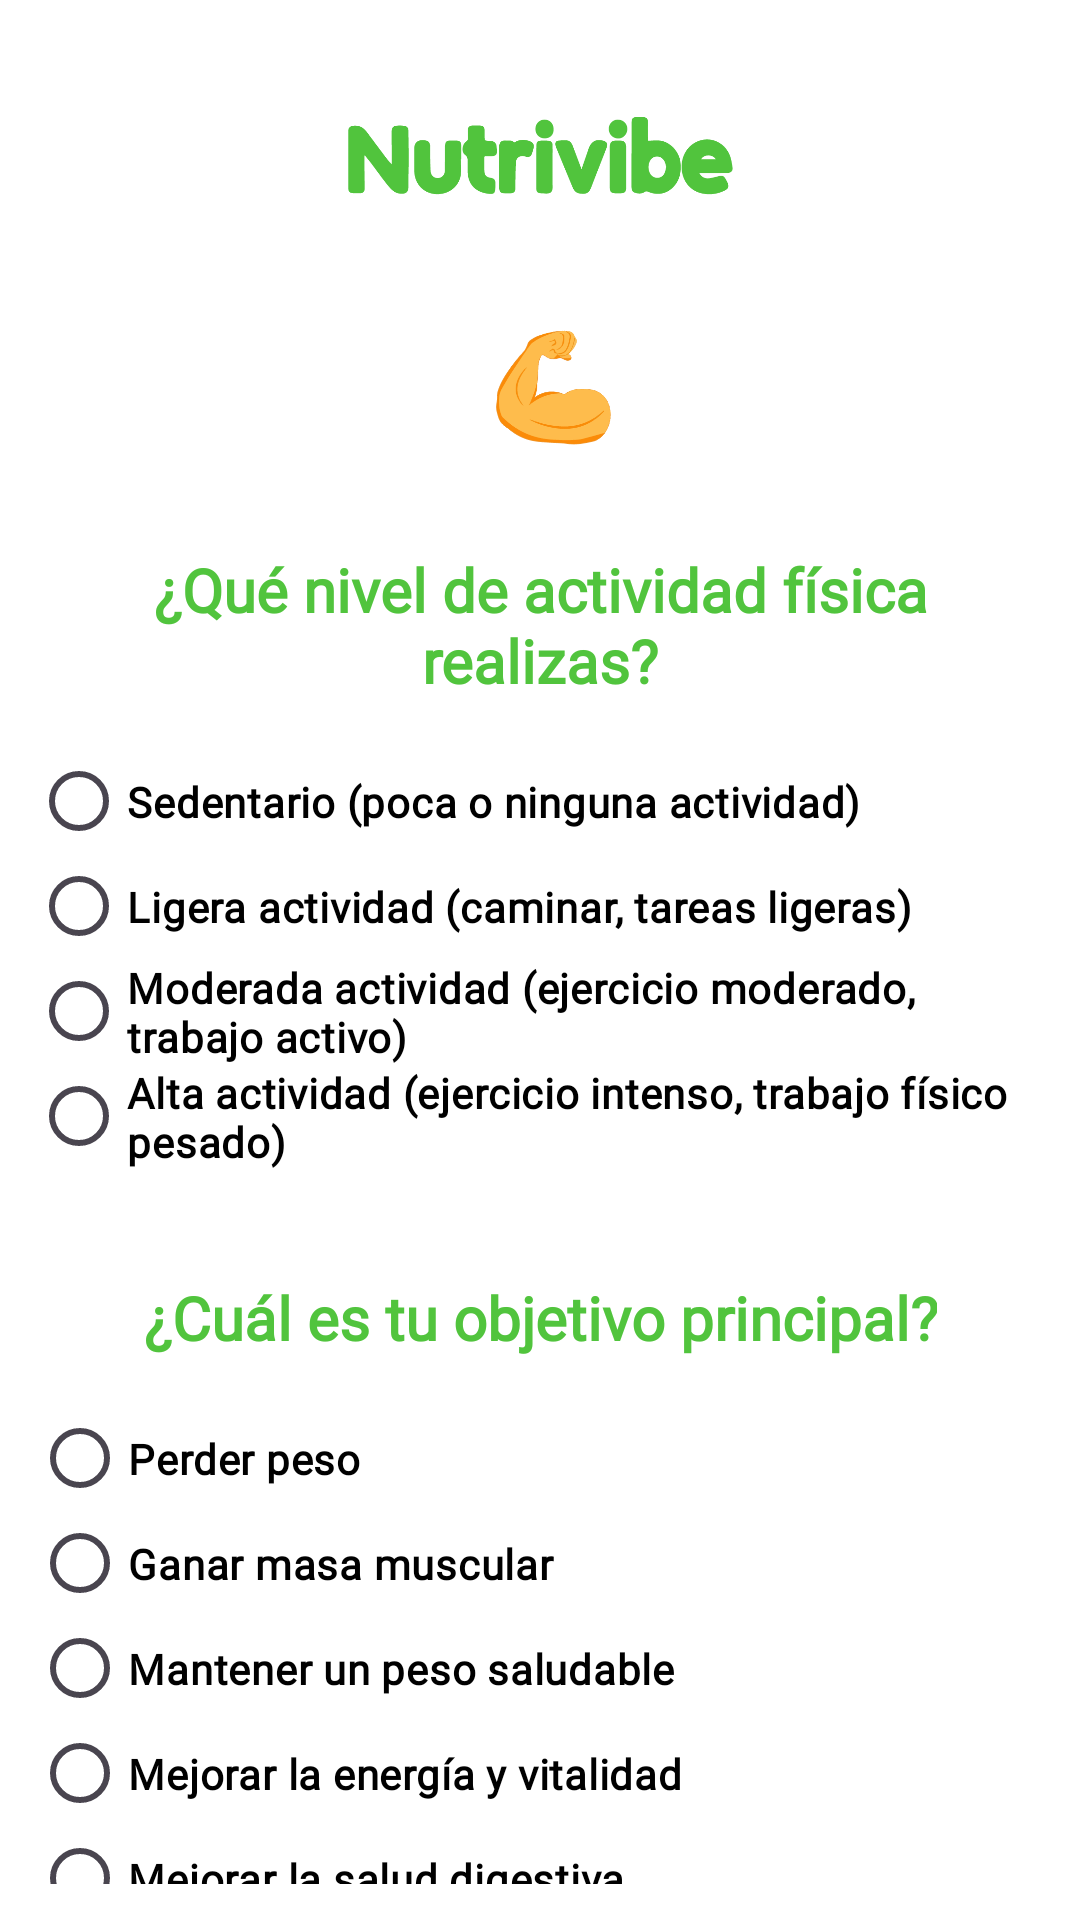

Here is an Android app screen rendered from its layout file. Give the layout XML and the strings, colors and styles it references.
<!-- AndroidManifest.xml: application theme Theme.Proyecto -->
<!-- res/layout/activity_pregunta3.xml -->
<?xml version="1.0" encoding="utf-8"?>
<androidx.constraintlayout.widget.ConstraintLayout xmlns:android="http://schemas.android.com/apk/res/android"
    xmlns:app="http://schemas.android.com/apk/res-auto"
    xmlns:tools="http://schemas.android.com/tools"
    android:id="@+id/main"
    android:layout_width="match_parent"
    android:layout_height="match_parent"
    android:padding="12dp"
    android:background="@color/white"
    tools:context=".preguntasRegistro.Pregunta3">


    <ImageView
        android:id="@+id/imageView12"
        android:layout_width="173dp"
        android:layout_height="68dp"
        android:layout_marginTop="4dp"
        android:src="@drawable/nutrivibeverde"
        app:layout_constraintEnd_toEndOf="parent"
        app:layout_constraintStart_toStartOf="parent"
        app:layout_constraintTop_toTopOf="parent" />

    <ImageView
        android:id="@+id/imageView11"
        android:layout_width="187dp"
        android:layout_height="71dp"
        android:layout_marginTop="12dp"
        app:layout_constraintEnd_toEndOf="parent"
        app:layout_constraintStart_toStartOf="parent"
        app:layout_constraintTop_toBottomOf="@+id/imageView12"
        app:srcCompat="@drawable/iconofuerza" />

    <TextView
        android:id="@+id/textView"
        android:layout_width="wrap_content"
        android:layout_height="wrap_content"
        android:layout_marginTop="16dp"
        android:fontFamily="@font/satoshi"
        android:gravity="center"
        android:text="¿Qué nivel de actividad física realizas?"
        android:textColor="@color/verde"
        android:textSize="20dp"
        android:textStyle="bold"
        app:layout_constraintEnd_toEndOf="parent"
        app:layout_constraintHorizontal_bias="0.512"
        app:layout_constraintStart_toStartOf="parent"
        app:layout_constraintTop_toBottomOf="@+id/imageView11" />

    <TextView
        android:id="@+id/textView12"
        android:layout_width="wrap_content"
        android:layout_height="wrap_content"
        android:layout_marginTop="36dp"
        android:fontFamily="@font/satoshi"
        android:gravity="center"
        android:text="¿Cuál es tu objetivo principal?"
        android:textColor="@color/verde"
        android:textSize="20dp"
        android:textStyle="bold"
        app:layout_constraintEnd_toEndOf="parent"
        app:layout_constraintStart_toStartOf="parent"
        app:layout_constraintTop_toBottomOf="@+id/nivelactividadgroup" />

    <RadioGroup
        android:id="@+id/nivelactividadgroup"
        android:layout_width="340dp"
        android:layout_height="wrap_content"
        android:layout_marginTop="16dp"
        app:layout_constraintEnd_toEndOf="parent"
        app:layout_constraintHorizontal_bias="0.574"
        app:layout_constraintStart_toStartOf="parent"
        app:layout_constraintTop_toBottomOf="@+id/textView">

        <RadioButton
            android:id="@+id/sedentario"
            android:layout_width="wrap_content"
            android:layout_height="35dp"
            android:fontFamily="@font/thinregular"
            android:text="Sedentario (poca o ninguna actividad)"
            android:textColor="@color/black"
            android:textSize="14dp"
            android:textStyle="bold" />

        <RadioButton
            android:id="@+id/ligeraactividad"
            android:layout_width="wrap_content"
            android:layout_height="35dp"
            android:fontFamily="@font/thinregular"
            android:text="Ligera actividad (caminar, tareas ligeras)"
            android:textColor="@color/black"
            android:textSize="14dp"
            android:textStyle="bold" />

        <RadioButton
            android:id="@+id/moderadaactividad"
            android:layout_width="wrap_content"
            android:layout_height="35dp"
            android:fontFamily="@font/thinregular"
            android:text="Moderada actividad (ejercicio moderado, trabajo activo)"
            android:textColor="@color/black"
            android:textSize="14dp"
            android:textStyle="bold" />

        <RadioButton
            android:id="@+id/altaactividad"
            android:layout_width="wrap_content"
            android:layout_height="35dp"
            android:fontFamily="@font/thinregular"
            android:text="Alta actividad (ejercicio intenso, trabajo físico pesado)"
            android:textColor="@color/black"
            android:textSize="14dp"
            android:textStyle="bold" />

    </RadioGroup>

    <RadioGroup
        android:id="@+id/objetivogroup"
        android:layout_width="340dp"
        android:layout_height="wrap_content"
        android:layout_marginTop="16dp"
        app:layout_constraintEnd_toEndOf="parent"
        app:layout_constraintHorizontal_bias="0.489"
        app:layout_constraintStart_toStartOf="parent"
        app:layout_constraintTop_toBottomOf="@+id/textView12">/>


        <RadioButton
            android:id="@+id/vegetarianOption"
            android:layout_width="wrap_content"
            android:layout_height="35dp"
            android:fontFamily="@font/thinregular"
            android:text="Perder peso"
            android:textColor="@color/black"
            android:textSize="14dp"
            android:textStyle="bold" />

        <RadioButton
            android:id="@+id/veganOption"
            android:layout_width="wrap_content"
            android:layout_height="35dp"
            android:fontFamily="@font/thinregular"
            android:text="Ganar masa muscular"
            android:textColor="@color/black"
            android:textSize="14dp"
            android:textStyle="bold" />

        <RadioButton
            android:id="@+id/glutenFreeOption"
            android:layout_width="wrap_content"
            android:layout_height="35dp"
            android:fontFamily="@font/thinregular"
            android:text="Mantener un peso saludable"
            android:textColor="@color/black"
            android:textSize="14dp"
            android:textStyle="bold" />

        <RadioButton
            android:id="@+id/lactoseFreeOption"
            android:layout_width="wrap_content"
            android:layout_height="35dp"
            android:fontFamily="@font/thinregular"
            android:text="Mejorar la energía y vitalidad"
            android:textColor="@color/black"
            android:textSize="14dp"
            android:textStyle="bold" />

        <RadioButton
            android:id="@+id/lactoseFreeOption1"
            android:layout_width="wrap_content"
            android:layout_height="35dp"
            android:fontFamily="@font/thinregular"
            android:text="Mejorar la salud digestiva"
            android:textColor="@color/black"
            android:textSize="14dp"
            android:textStyle="bold" />

    </RadioGroup>

    <Button
        android:id="@+id/p3ah"
        android:layout_width="335dp"
        android:layout_height="wrap_content"
        android:layout_marginTop="24dp"
        android:text="Siguiente"
        android:backgroundTint="@color/verde"
        app:layout_constraintEnd_toEndOf="parent"
        app:layout_constraintStart_toStartOf="parent"
        app:layout_constraintTop_toBottomOf="@+id/objetivogroup" />
</androidx.constraintlayout.widget.ConstraintLayout>
<!-- resources referenced by this layout -->
<resources>
  <color name="black">#FF000000</color>
  <color name="verde">#51C43D</color>
  <color name="white">#FFFFFFFF</color>
  <!-- drawable iconofuerza: png bitmap (drawable, 9326 bytes) -->
  <!-- drawable nutrivibeverde: png bitmap (drawable, 7072 bytes) -->
  <style name="Theme.Proyecto" parent="Base.Theme.Proyecto" />
  <style name="Base.Theme.Proyecto" parent="Theme.Material3.DayNight.NoActionBar">
          
          <item name="colorPrimary">@color/verde</item> --&gt;
      </style>
</resources>
